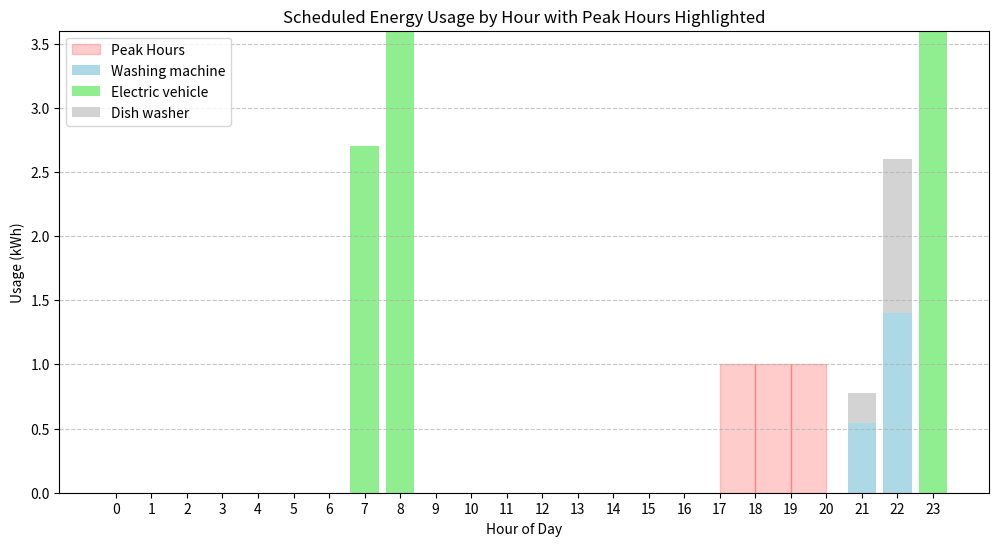

Python code for this plot:
import numpy as np
import matplotlib.pyplot as plt
from scipy.optimize import linprog

"""
This script optimizes the scheduling of electricity usage for multiple appliances
by minimizing the total cost based on peak and non-peak hours.

The script defines hourly electricity costs, appliance energy requirements, maximum
power constraints, and allowed operational intervals. It then uses linear programming
to find the optimal schedule, and plots the resulting energy usage.

Key operations include:
- Definition of electricity cost arrays with peak pricing.
- Setup of constraints for each appliance based on energy and power requirements.
- Solving the scheduling problem using linprog from SciPy.
- Visualization of the energy usage schedule with a focus on peak hours.
"""

# Define constants
HOURS_PER_DAY = 24  # Total hours in a day
PEAK_HOURS = range(17, 20)  # Peak electricity hours
PEAK_COST = 1.0  # Cost per kWh during peak hours
NON_PEAK_COST = 0.5  # Cost per kWh during non-peak hours

# Create an array representing electricity costs for each hour
electricity_costs = np.array([PEAK_COST if hour in PEAK_HOURS else NON_PEAK_COST for hour in range(HOURS_PER_DAY)])

# Define appliances with their energy requirements, max power, and allowed operation intervals
appliance_data = {
    "Washing machine": {
        "energy_required": 1.94,
        "max_power": 1.4,
        "allowed_intervals": [(16, 22)],
    },
    "Electric vehicle": {
        "energy_required": 9.90,
        "max_power": 3.6,
        "allowed_intervals": [(0, 5), (6, 8), (16, 23)],
    },
    "Dish washer": {
        "energy_required": 1.44,
        "max_power": 1.2,
        "allowed_intervals": [(16, 22)],
    }
}

num_appliances = len(appliance_data)
total_variables = num_appliances * HOURS_PER_DAY

cost_coefficients = np.tile(electricity_costs, num_appliances)

# Constraint: Each appliance must consume exactly its required energy
energy_constraints_matrix = np.zeros((num_appliances, total_variables))
energy_constraints_rhs = np.zeros(num_appliances)

for i, (appliance, parameters) in enumerate(appliance_data.items()):
    energy_constraints_matrix[i, i * HOURS_PER_DAY:(i + 1) * HOURS_PER_DAY] = 1
    energy_constraints_rhs[i] = parameters['energy_required']

# Constraint: Max power limit per hour per appliance
upper_bound_matrix = []
upper_bound_rhs = []

for i, (appliance, parameters) in enumerate(appliance_data.items()):
    for hour in range(HOURS_PER_DAY):
        idx = i * HOURS_PER_DAY + hour
        allowed_hours = any(interval[0] <= hour <= interval[1] for interval in parameters['allowed_intervals'])

        constraint_row = np.zeros(total_variables)
        constraint_row[idx] = 1

        if allowed_hours:
            upper_bound_matrix.append(constraint_row)
            upper_bound_rhs.append(parameters['max_power'])
        else:
            upper_bound_matrix.append(constraint_row)
            upper_bound_rhs.append(0)  # Setter effektforbruk til 0 utenfor intervallet

# Constraint: Total power used at any hour should not exceed 3.6 kW
total_power_constraints_matrix = np.zeros((HOURS_PER_DAY, total_variables))
total_power_constraints_rhs = np.full(HOURS_PER_DAY, 3.6)

for hour in range(HOURS_PER_DAY):
    for i in range(num_appliances):
        total_power_constraints_matrix[hour, i * HOURS_PER_DAY + hour] = 1

upper_bound_matrix.extend(total_power_constraints_matrix)
upper_bound_rhs.extend(total_power_constraints_rhs)

# Convert constraints to numpy arrays
upper_bound_matrix = np.array(upper_bound_matrix)
upper_bound_rhs = np.array(upper_bound_rhs)

# Solve the linear programming problem
result = linprog(cost_coefficients, A_eq=energy_constraints_matrix, b_eq=energy_constraints_rhs,
                 A_ub=upper_bound_matrix, b_ub=upper_bound_rhs, bounds=(0, None), method='highs')

if result.success:
    print(f"Optimal total cost: {result.fun:.2f} NOK")

    # Print actual energy consumption for each appliance
    optimal_schedule = result.x.reshape(num_appliances, HOURS_PER_DAY)
    for i, (appliance, parameters) in enumerate(appliance_data.items()):
        total_usage = sum(optimal_schedule[i])
        print(f"{appliance} total usage: {total_usage:.2f} kWh (Required: {parameters['energy_required']} kWh)")
else:
    print("Optimization failed!")

# Reshape result into a schedule for each appliance
optimal_schedule = result.x.reshape(num_appliances, HOURS_PER_DAY)

# Plot as a stacked bar chart
fig, ax = plt.subplots(figsize=(12, 6))
x = np.arange(HOURS_PER_DAY)

bottom = np.zeros(HOURS_PER_DAY)
colors = ['lightblue', 'lightgreen', 'lightgrey']  # Assign colors to appliances

for i, (appliance, _) in enumerate(appliance_data.items()):
    ax.bar(x, optimal_schedule[i], label=appliance, bottom=bottom, color=colors[i % len(colors)])
    bottom += optimal_schedule[i]

# Highlight peak hours with a background shading limited to peak cost level
for hour in PEAK_HOURS:
    ax.fill_between([hour, hour + 1], 0, PEAK_COST, color='red', alpha=0.2, label='Peak Hours' if hour == 17 else "")

ax.set_xlabel("Hour of Day")
ax.set_ylabel("Usage (kWh)")
ax.set_title("Scheduled Energy Usage by Hour with Peak Hours Highlighted")
ax.legend()
plt.xticks(range(HOURS_PER_DAY))
plt.grid(True, axis='y', linestyle='--', alpha=0.7)
plt.show()